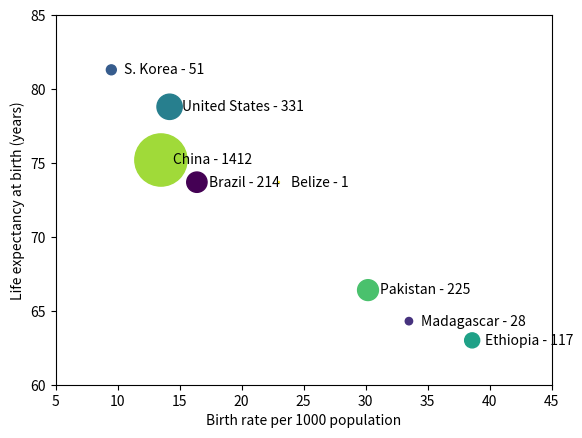
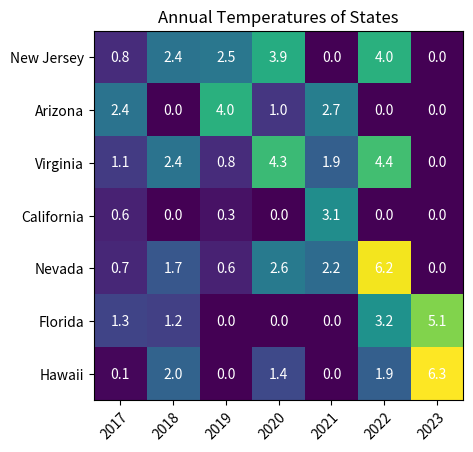

These charts were generated, in order, by the following Python code:
import matplotlib.pyplot as plt
import numpy as np


def scatterPlot():
    countries = ['Brazil', 'Madagascar', 'S. Korea', 'United States',
                 'Ethiopia', 'Pakistan', 'China', 'Belize']
    birth_rate = [16.4, 33.5, 9.5, 14.2, 38.6, 30.2, 13.5, 23.0]
    life_expectancy = [73.7, 64.3, 81.3, 78.8, 63.0, 66.4, 75.2, 73.7]
    population = np.array([214, 28, 51, 331, 117, 225, 1412, 1])

    fig = plt.figure()
    ax = fig.add_subplot(111)  # just alignment. 111 is the center
    # ex. 221 is the top left.

    # Some random colours:
    # Range gives us the sequence of numbers.
    # The sequence is the length of the countries array.
    # We want a different random color for each country.
    # c and s are optional parameters, but must be named this way
    colours = range(len(countries))
    ax.scatter(birth_rate, life_expectancy, c=colours, s=population)

    # Set limits
    ax.set_xlim(5, 45)
    ax.set_ylim(60, 85)

    # Labels
    ax.set_xlabel('Birth rate per 1000 population')
    ax.set_ylabel('Life expectancy at birth (years)')

    # Loop to space out our text
    # We loop through multiple lists at once
    # va is vertical alignment
    offset = 1
    for x, y, s, country in zip(birth_rate, life_expectancy, population, countries):
        ax.text(x + offset, y, country + ' - ' + str(s), va='center')

    plt.show()


def heatmapPlot():
    # Declare your arrays
    states = ["New Jersey", "Arizona", "Virginia", "California",
              "Nevada", "Florida", "Hawaii"]
    years = ["2017", "2018", "2019",
             "2020", "2021", "2022", "2023"]

    # create your value table
    values = np.array([[0.8, 2.4, 2.5, 3.9, 0.0, 4.0, 0.0],
                       [2.4, 0.0, 4.0, 1.0, 2.7, 0.0, 0.0],
                       [1.1, 2.4, 0.8, 4.3, 1.9, 4.4, 0.0],
                       [0.6, 0.0, 0.3, 0.0, 3.1, 0.0, 0.0],
                       [0.7, 1.7, 0.6, 2.6, 2.2, 6.2, 0.0],
                       [1.3, 1.2, 0.0, 0.0, 0.0, 3.2, 5.1],
                       [0.1, 2.0, 0.0, 1.4, 0.0, 1.9, 6.3]])

    # get axis value from the tuple from subplots()
    fig, ax = plt.subplots()
    ax.imshow(values)

    # Show all ticks and label them with the respective list entries
    # np.arange gives us a list of evenly spaced values between an interval.
    # Takes our array and gives evenly spaced intervals between the first and last index
    ax.set_xticks(np.arange(len(years)), years)
    ax.set_yticks(np.arange(len(states)), states)

    # Rotate the tick labels and set their alignment.
    plt.setp(ax.get_xticklabels(), rotation=45, ha="right",
             rotation_mode="anchor")

    # Loop over data dimensions and create text annotations.
    for i in range(len(states)):
        for j in range(len(years)):
            ax.text(j, i, values[i, j], ha="center", va="center", color="w")

    # Title
    ax.set_title("Annual Temperatures of States")
    plt.show()


scatterPlot()
heatmapPlot()
